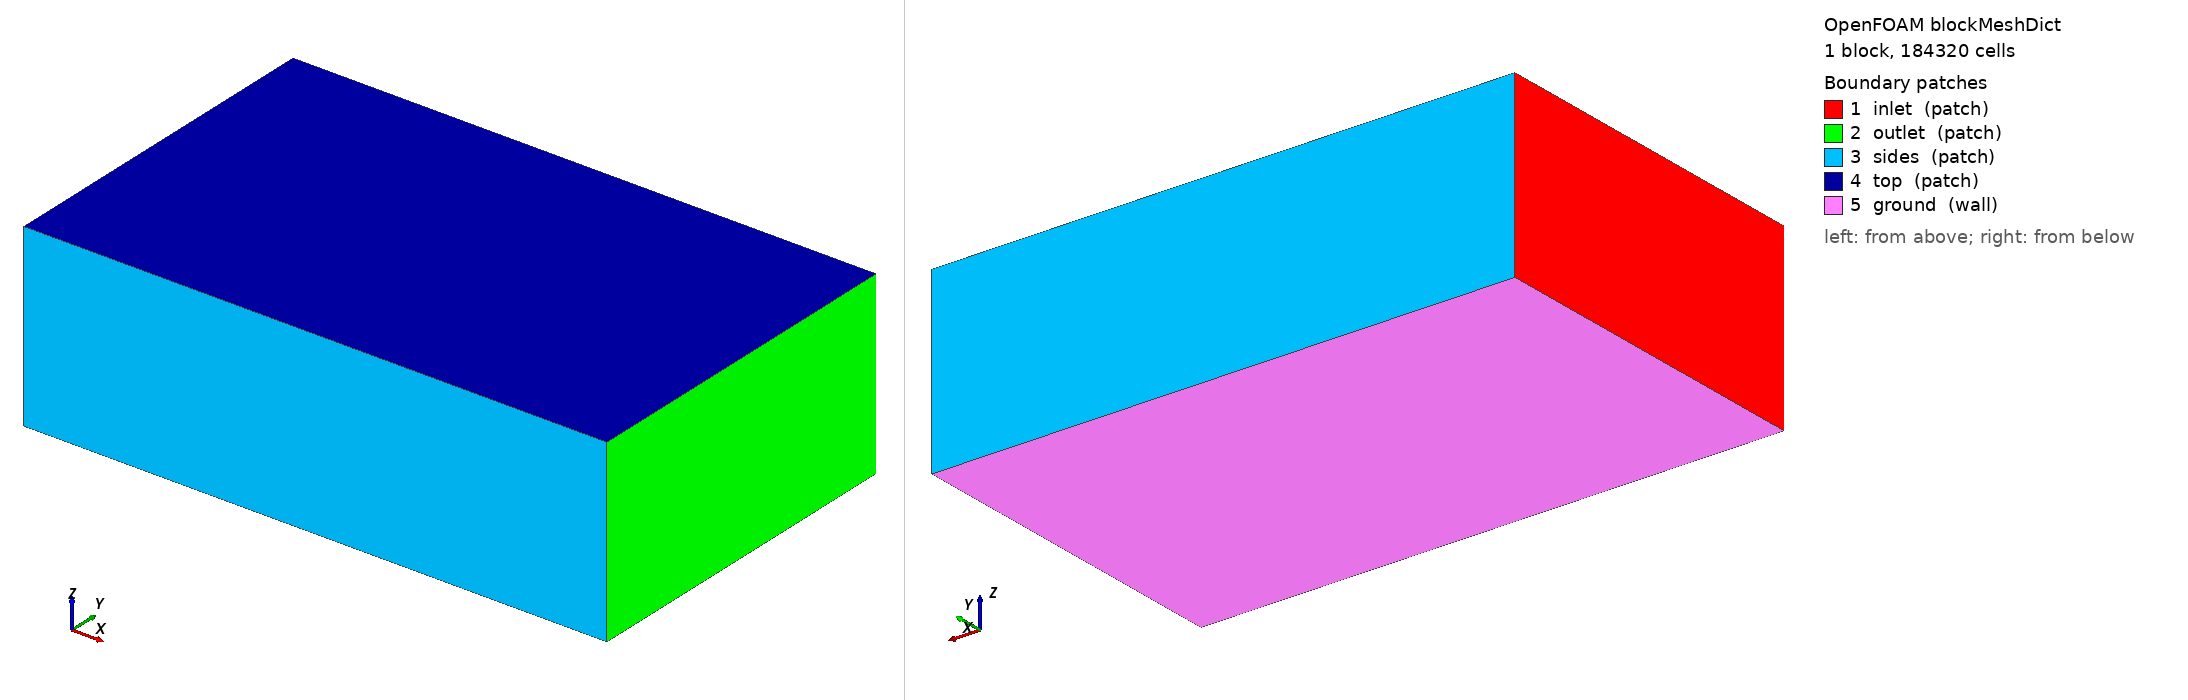

OpenFOAM case: the mesh blockMesh builds from blockMeshDict, 1 block(s), 184320 cells. Boundary patches (legend numbers): 1 inlet (patch), 2 outlet (patch), 3 sides (patch), 4 top (patch), 5 ground (wall). Left view from above one corner, right view from below the opposite corner. Boundary conditions: 2 field file(s) under 0/; 0 of 5 drawn patches have an entry in a shipped field file.

=== system/blockMeshDict ===
/*--------------------------------*- C++ -*----------------------------------*\
| =========                 |                                                 |
| \\      /  F ield         | OpenFOAM: The Open Source CFD Toolbox           |
|  \\    /   O peration     | Version:  2412                                  |
|   \\  /    A nd           | Website:  www.openfoam.com                      |
|    \\/     M anipulation  |                                                 |
\*---------------------------------------------------------------------------*/
FoamFile
{
    version     2.0;
    format      ascii;
    class       dictionary;
    object      blockMeshDict;
}
// * * * * * * * * * * * * * * * * * * * * * * * * * * * * * * * * * * * * * //

scale 1;

vertices
(
    (-6.0 -6.0 -2.192)
    (14.0 -6.0 -2.192)
    (14.0 6.0 -2.192)
    (-6.0 6.0 -2.192)
    (-6.0 -6.0 4.0)
    (14.0 -6.0 4.0)
    (14.0 6.0 4.0)
    (-6.0 6.0 4.0)
);

blocks
(
    hex (0 1 2 3 4 5 6 7) (80 48 48) simpleGrading (1 1 1)
);

edges ();

boundary
(
    inlet  { type patch; faces ((0 4 7 3)); }
    outlet { type patch; faces ((1 2 6 5)); }
    sides  { type patch; faces ((0 1 5 4) (3 7 6 2)); }
    top    { type patch; faces ((4 5 6 7)); }
    ground { type wall;  faces ((0 3 2 1)); }
);

mergePatchPairs ();


=== system/controlDict ===
/*--------------------------------*- C++ -*----------------------------------*\
| =========                 |                                                 |
| \\      /  F ield         | OpenFOAM: The Open Source CFD Toolbox           |
|  \\    /   O peration     | Version:  2412                                  |
|   \\  /    A nd           | Website:  www.openfoam.com                      |
|    \\/     M anipulation  |                                                 |
\*---------------------------------------------------------------------------*/
FoamFile
{
    version     2.0;
    format      ascii;
    class       dictionary;
    object      controlDict;
}
// * * * * * * * * * * * * * * * * * * * * * * * * * * * * * * * * * * * * * //

application     simpleFoam;
startFrom       startTime;
startTime       0;
stopAt          endTime;
endTime         2000;
deltaT          1;
writeControl    timeStep;
writeInterval   100;
purgeWrite      3;
writeFormat     ascii;
writePrecision  8;
writeCompression off;
timeFormat      general;
timePrecision   6;
runTimeModifiable true;

functions
{
    // plano receptor a la altura del suelo: D(x,y) se integra aqui
    receptorPlane
    {
        type            surfaces;
        libs            ("libsampling.so");
        surfaceFormat   raw;
        fields          (U p k omega);
        interpolationScheme cellPoint;
        surfaces
        {
            ground
            {
                type        plane;
                planeType   pointAndNormal;
                pointAndNormalDict
                {
                    point   (0 0 -2.1820000000000004);
                    normal  (0 0 1);
                }
                triangulate false;
            }
        }
    }

    // lineas verticales: perfil de downwash u(z) bajo cada rotor
    downwashLines
    {
        type            sets;
        libs            ("libsampling.so");
        writeControl    timeStep;
        writeInterval   100;
        interpolationScheme cellPoint;
        setFormat       raw;
        fields          (U k omega);
        sets
        {
            line_under_rotor1
            {
                type        uniform;
                axis        z;
                start       (0.8538 0.8538 -2.172);
                end         (0.8538 0.8538 1.0);
                nPoints     60;
            }
        }
    }

    // residuos y fuerzas en el disco
    forces
    {
        type            forces;
        libs            ("libforces.so");
        writeControl    timeStep;
        writeInterval   20;
        patches         (ground);
        rho             rhoInf;
        rhoInf          1.1716;
        CofR            (0 0 0);
    }
}
